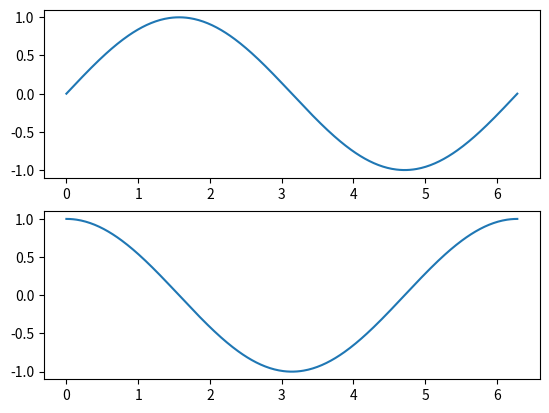
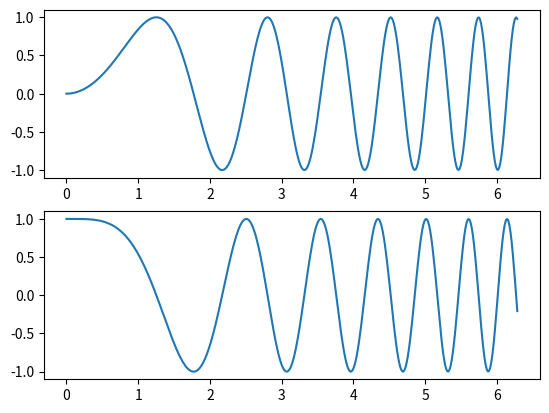
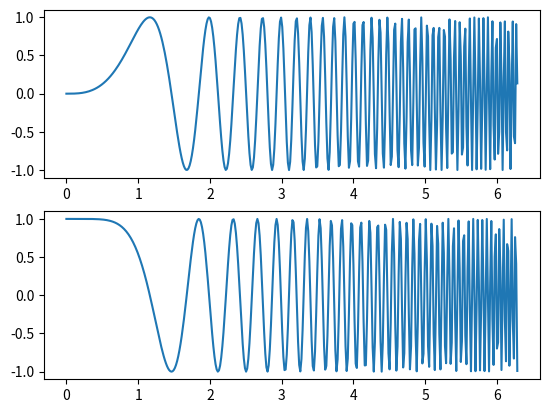

These charts were generated, in order, by the following Python code:
import math
import numpy as np
from matplotlib import pyplot
from matplotlib.backends.backend_pdf import PdfPages


for page_ix in range(3):
    x = np.linspace(0, 2 * np.pi, 400)
    t = np.power(x, page_ix+1)
    y1 = np.sin(t)
    y2 = np.cos(t)
    fig = pyplot.figure()
    axis1 = fig.add_subplot(2, 1, 1)  # nrows, ncols, index
    axis1.plot(x, y1)
    axis2 = fig.add_subplot(2, 1, 2)  # nrows, ncols, index
    axis2.plot(x, y2)

with PdfPages('test2.pdf') as pdf:
    fignums = pyplot.get_fignums()
    for fignum in fignums:
        pyplot.figure(fignum)
        pdf.savefig()
